Dataset: split_cnn_dataset (GitHub, Luki26-png/mango-leaf-classifier). Classes: apel mango, dodol mango, harum manis mango.

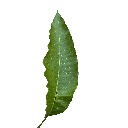
Label: dodol mango

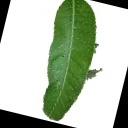
Label: apel mango

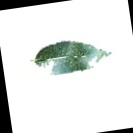
Label: apel mango

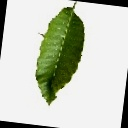
Label: dodol mango

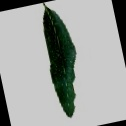
Label: harum manis mango

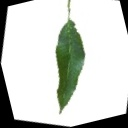
Label: harum manis mango
